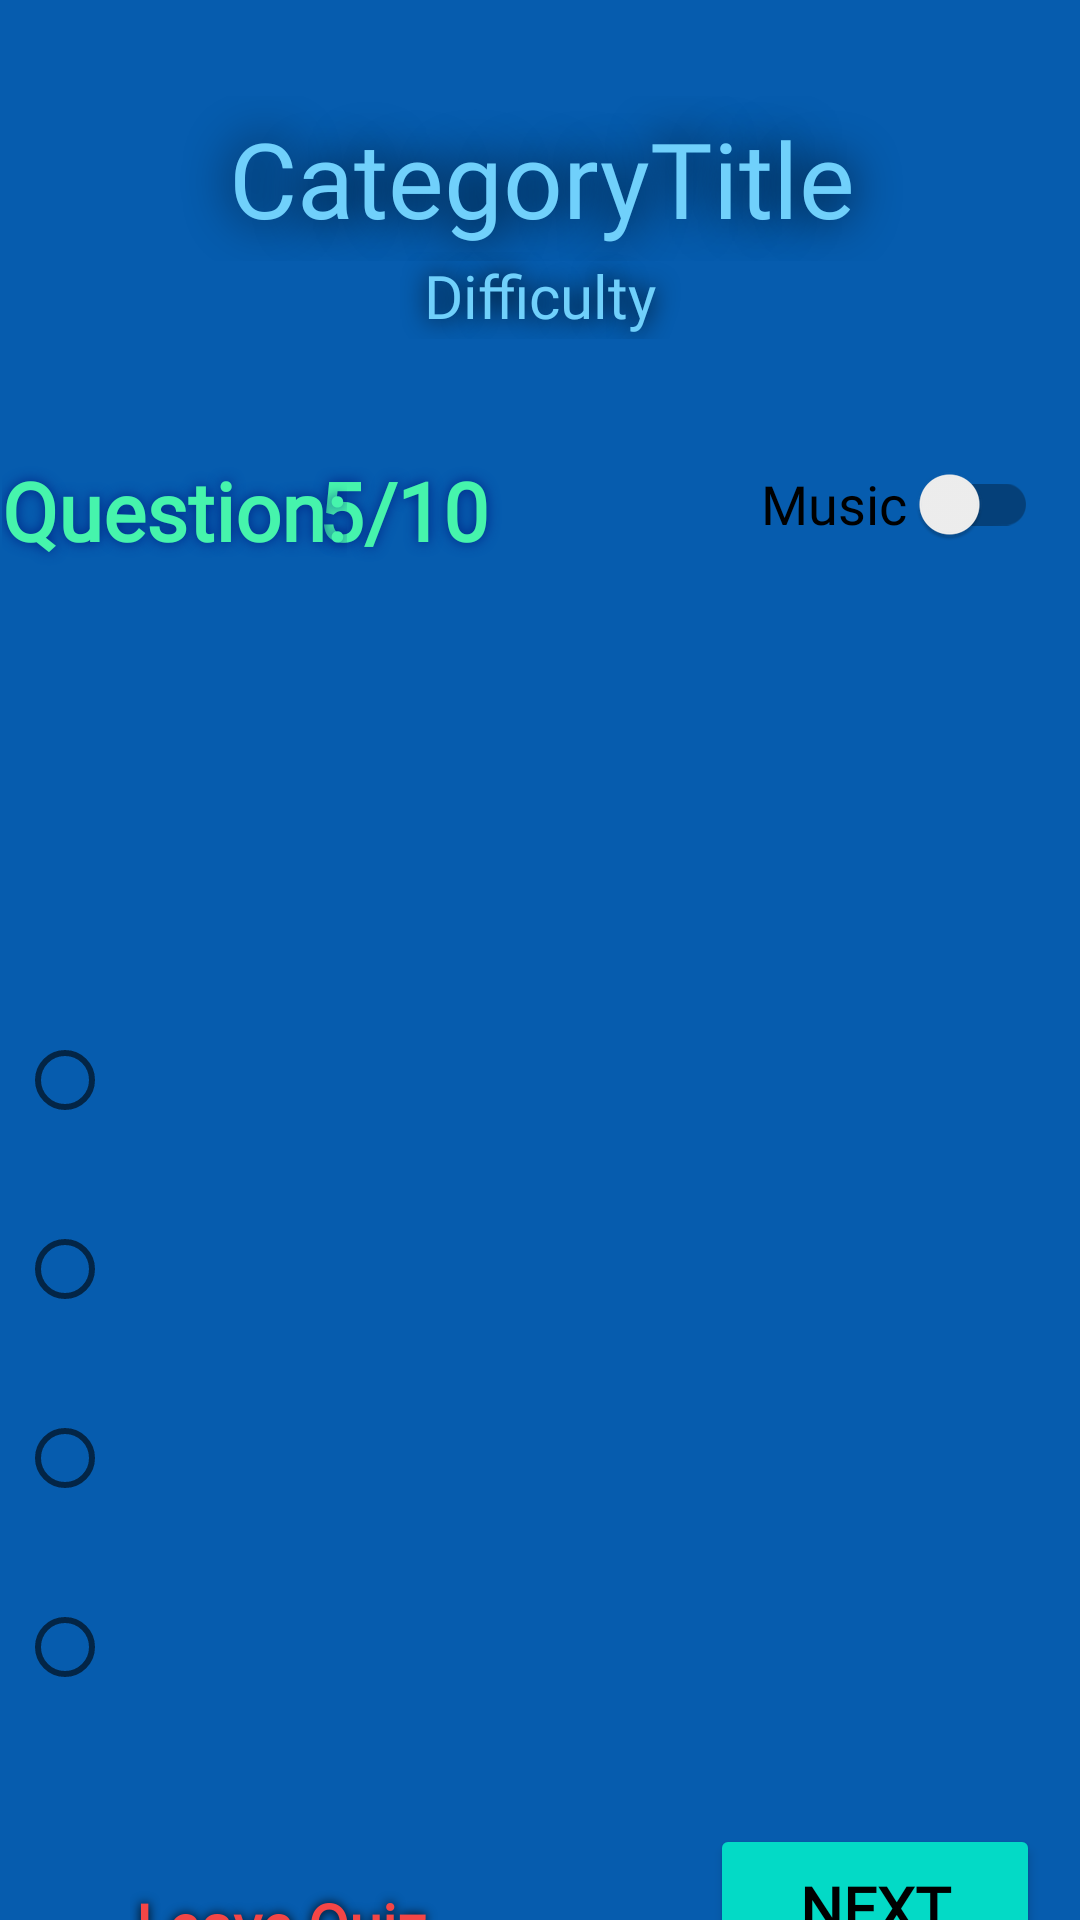

Android layout source for this screen:
<!-- AndroidManifest.xml: application theme Theme.QuizApp -->
<!-- res/layout/fragment_multiple_choice.xml -->
<?xml version="1.0" encoding="utf-8"?>
<androidx.constraintlayout.widget.ConstraintLayout xmlns:android="http://schemas.android.com/apk/res/android"
    xmlns:app="http://schemas.android.com/apk/res-auto"
    xmlns:tools="http://schemas.android.com/tools"
    android:layout_width="match_parent"
    android:layout_height="match_parent"
    android:id="@+id/constraintMultipleChoice"
    android:background="#065CAE"
    tools:context=".Controllers.MultipleChoiceQuizFragment">

    <TextView
        android:id="@+id/categoryTitle"
        android:layout_width="389dp"
        android:layout_height="55dp"
        android:layout_marginTop="32dp"
        android:fontFamily="@font/abel_font"
        android:gravity="center"
        android:shadowColor="#000000"
        android:shadowRadius="40"
        android:text="CategoryTitle"
        android:textColor="#70D0FB"
        android:textSize="35dp"
        app:layout_constraintEnd_toEndOf="parent"
        app:layout_constraintStart_toStartOf="parent"
        app:layout_constraintTop_toTopOf="parent" />

    <TextView
        android:id="@+id/difficultyTitle"
        android:layout_width="135dp"
        android:layout_height="29dp"
        android:layout_marginTop="84dp"
        android:fontFamily="@font/abel_font"
        android:gravity="center"
        android:shadowColor="#000000"
        android:shadowRadius="20"
        android:text="Difficulty"
        android:textColor="#70D0FB"
        android:textSize="20dp"
        app:layout_constraintEnd_toEndOf="parent"
        app:layout_constraintStart_toStartOf="parent"
        app:layout_constraintTop_toTopOf="parent" />

    <TextView
        android:id="@+id/counterText"
        android:layout_width="89dp"
        android:layout_height="52dp"
        android:layout_marginTop="144dp"
        android:fontFamily="@font/abel_font"
        android:gravity="center"
        android:shadowColor="#002383"
        android:shadowRadius="10"
        android:text="5/10"
        android:textColor="#46F4AC"
        android:textSize="27dp"
        android:textStyle="bold"
        app:layout_constraintEnd_toEndOf="parent"
        app:layout_constraintHorizontal_bias="0.332"
        app:layout_constraintStart_toStartOf="parent"
        app:layout_constraintTop_toTopOf="parent" />

    <TextView
        android:id="@+id/questionTitle"
        android:layout_width="115dp"
        android:layout_height="52dp"
        android:layout_marginTop="144dp"
        android:fontFamily="@font/abel_font"
        android:gravity="center"
        android:shadowColor="#002383"
        android:shadowRadius="10"
        android:text="Question:"
        android:textColor="#46F4AC"
        android:textSize="27sp"
        android:textStyle="bold"
        app:layout_constraintEnd_toEndOf="parent"
        app:layout_constraintHorizontal_bias="0.003"
        app:layout_constraintStart_toStartOf="parent"
        app:layout_constraintTop_toTopOf="parent" />

    <TextView
        android:id="@+id/questionBox"
        android:layout_width="341dp"
        android:layout_height="115dp"
        android:layout_marginTop="220dp"
        android:fontFamily="@font/abel_font"
        android:gravity="top|center"
        android:shadowColor="#002383"
        android:shadowRadius="4"
        android:textSize="22sp"
        android:textStyle="bold"
        app:layout_constraintEnd_toEndOf="parent"
        app:layout_constraintHorizontal_bias="0.457"
        app:layout_constraintStart_toStartOf="parent"
        app:layout_constraintTop_toTopOf="parent" />

    <RadioGroup
        android:id="@+id/radioGroup"
        android:layout_width="346dp"
        android:layout_height="238dp"
        android:layout_marginTop="336dp"
        app:layout_constraintEnd_toEndOf="parent"
        app:layout_constraintHorizontal_bias="0.415"
        app:layout_constraintStart_toStartOf="parent"
        app:layout_constraintTop_toTopOf="parent">

        <RadioButton
            android:id="@+id/button1"
            android:layout_width="346dp"
            android:layout_height="wrap_content"
            android:layout_marginTop="0dp"
            android:backgroundTint="@color/white"
            android:checked="false"
            android:fontFamily="@font/abel_font"
            android:shadowColor="#000000"
            android:shadowRadius="8"
            android:textColor="#46DDF4"
            android:textSize="21dp"
            android:textStyle="bold" />

        <RadioButton
            android:id="@+id/button2"
            android:layout_width="346dp"
            android:layout_height="wrap_content"
            android:layout_marginTop="15dp"
            android:checked="false"
            android:fontFamily="@font/abel_font"
            android:shadowColor="#000000"
            android:shadowRadius="8"
            android:textColor="#46DDF4"
            android:textSize="21dp"
            android:textStyle="bold" />

        <RadioButton
            android:id="@+id/button3"
            android:layout_width="346dp"
            android:layout_height="wrap_content"
            android:layout_marginTop="15dp"
            android:checked="false"
            android:fontFamily="@font/abel_font"
            android:shadowColor="#000000"
            android:shadowRadius="8"
            android:textColor="#46DDF4"
            android:textSize="21dp"
            android:textStyle="bold" />

        <RadioButton
            android:id="@+id/button4"
            android:layout_width="346dp"
            android:layout_height="wrap_content"
            android:layout_marginTop="15dp"
            android:checked="false"
            android:fontFamily="@font/abel_font"
            android:shadowColor="#000000"
            android:shadowRadius="8"
            android:textColor="#46DDF4"
            android:textSize="21dp"
            android:textStyle="bold" />

    </RadioGroup>

    <TextView
        android:id="@+id/quitQuizTextView"
        android:layout_width="103dp"
        android:layout_height="27dp"
        android:layout_marginTop="628dp"
        android:fontFamily="@font/abel_font"
        android:paddingLeft="2dp"
        android:shadowColor="#000000"
        android:shadowRadius="8"
        android:text="Leave Quiz"
        android:textColor="#F44646"
        android:textSize="20sp"
        android:textStyle="bold"
        app:layout_constraintEnd_toEndOf="parent"
        app:layout_constraintHorizontal_bias="0.168"
        app:layout_constraintStart_toStartOf="parent"
        app:layout_constraintTop_toTopOf="parent" />

    <Button
        android:id="@+id/nextQuestionButton"
        android:layout_width="110dp"
        android:layout_height="56dp"
        android:layout_marginTop="608dp"
        android:backgroundTint="@color/design_default_color_secondary"
        android:fontFamily="@font/abel_font"
        android:text="NEXT"
        android:textColor="@color/black"
        android:textSize="20dp"
        android:textStyle="bold"
        app:layout_constraintEnd_toEndOf="parent"
        app:layout_constraintHorizontal_bias="0.946"
        app:layout_constraintStart_toStartOf="parent"
        app:layout_constraintTop_toTopOf="parent" />

    <ImageView
        android:id="@+id/powerImage"
        android:layout_width="25dp"
        android:layout_height="29dp"
        android:layout_marginTop="628dp"
        android:src="@drawable/off_icon"
        app:layout_constraintEnd_toEndOf="parent"
        app:layout_constraintHorizontal_bias="0.069"
        app:layout_constraintStart_toStartOf="parent"
        app:layout_constraintTop_toTopOf="parent" />

    <androidx.appcompat.widget.SwitchCompat
        android:id="@+id/musicSwitch"
        android:layout_width="wrap_content"
        android:layout_height="wrap_content"
        android:layout_marginTop="144dp"
        android:fontFamily="@font/abel_font"
        android:text="Music "
        android:textSize="18sp"
        app:layout_constraintEnd_toEndOf="parent"
        app:layout_constraintHorizontal_bias="0.948"
        app:layout_constraintStart_toStartOf="parent"
        app:layout_constraintTop_toTopOf="parent" />


</androidx.constraintlayout.widget.ConstraintLayout>
<!-- resources referenced by this layout -->
<resources>
  <color name="black">#FF000000</color>
  <color name="white">#FFFFFFFF</color>
  <style name="Theme.QuizApp" parent="Theme.MaterialComponents.DayNight.DarkActionBar">
          
          <item name="colorPrimary">@color/purple_500</item>
          <item name="colorPrimaryVariant">@color/purple_700</item>
          <item name="colorOnPrimary">@color/white</item>
          
          <item name="colorSecondary">@color/teal_200</item>
          <item name="colorSecondaryVariant">@color/teal_700</item>
          <item name="colorOnSecondary">@color/black</item>
          
          <item name="android:statusBarColor">#80000000</item>
          
          <item name="windowActionBar">false</item>
          <item name="windowNoTitle">true</item>
      </style>
  <color name="purple_500">#FF6200EE</color>
  <color name="purple_700">#FF3700B3</color>
  <color name="teal_200">#FF03DAC5</color>
  <color name="teal_700">#FF018786</color>
</resources>
